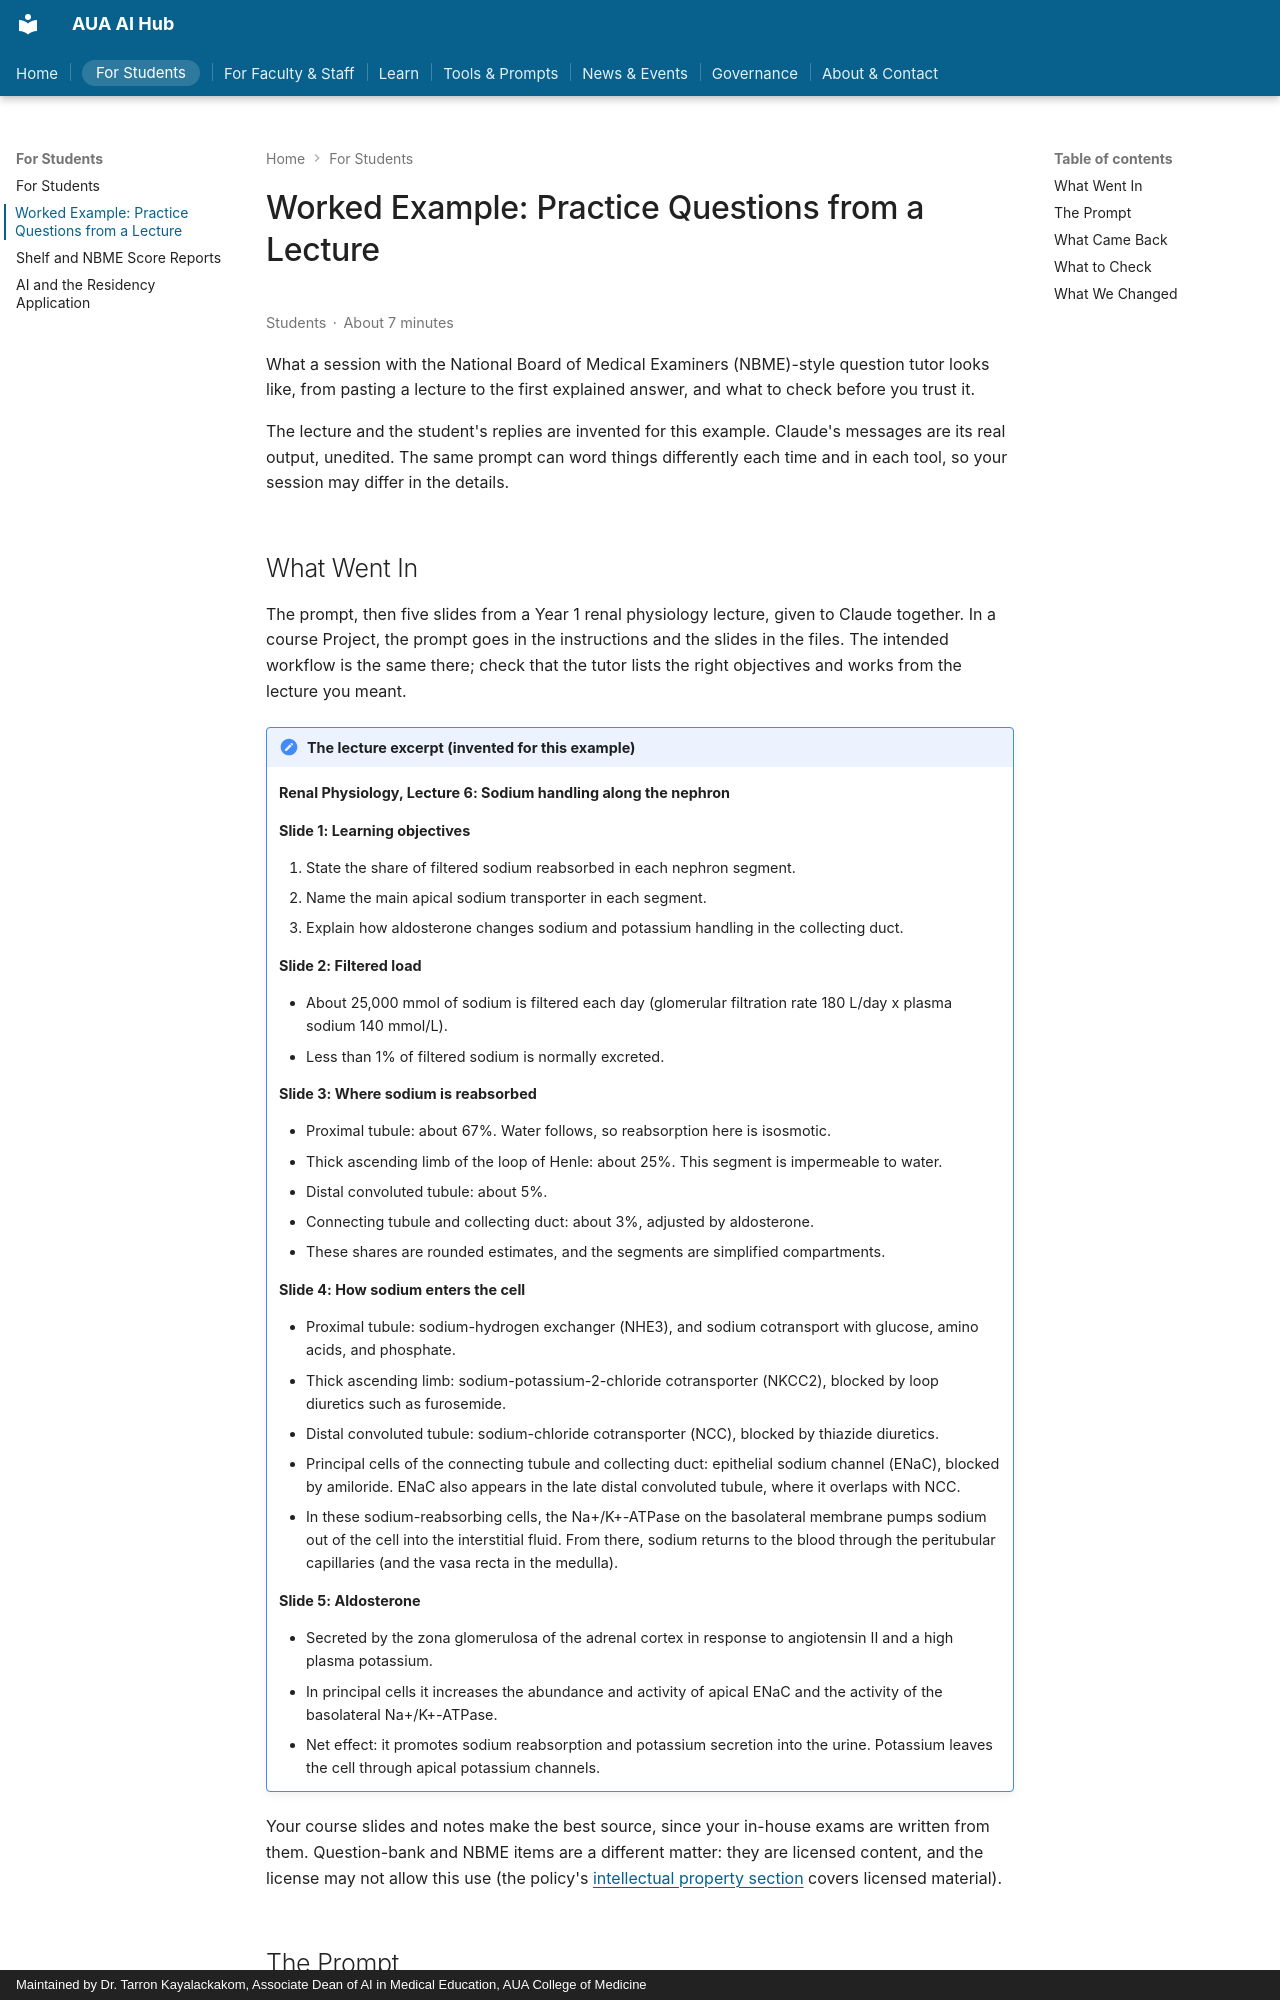

repository: TarronKayAUA/aua-ai-hub · page: examples/study-practice-questions/index.html · generator: mkdocs · copyright: Maintained by Dr. Tarron Kayalackakom, Associate Dean of AI in Medical Education, AUA College of Medicine

---
last_reviewed: 2026-09-26
action:
  - text: Open the question tutor
    link: prompts/index.md#nbme-style-question-tutor
  - text: Set it up for a whole course
    link: tools/standing-setups.md#worked-pattern-a-course-assistant
    style: secondary
---

# Worked Example: Practice Questions from a Lecture

<span class="meta-chip">Students</span><span class="meta-chip">About 7 minutes</span>

What a session with the National Board of Medical Examiners (NBME)-style question tutor looks like, from pasting a lecture to the first explained answer, and what to check before you trust it.

The lecture and the student's replies are invented for this example. Claude's messages are its real output, unedited. The same prompt can word things differently each time and in each tool, so your session may differ in the details.

## What Went In

The prompt, then five slides from a Year 1 renal physiology lecture, given to Claude together. In a course Project, the prompt goes in the instructions and the slides in the files. The intended workflow is the same there; check that the tutor lists the right objectives and works from the lecture you meant.

!!! note "The lecture excerpt (invented for this example)"

    **Renal Physiology, Lecture 6: Sodium handling along the nephron**

    **Slide 1: Learning objectives**

    1. State the share of filtered sodium reabsorbed in each nephron segment.
    2. Name the main apical sodium transporter in each segment.
    3. Explain how aldosterone changes sodium and potassium handling in the collecting duct.

    **Slide 2: Filtered load**

    - About 25,000 mmol of sodium is filtered each day (glomerular filtration rate 180 L/day x plasma sodium 140 mmol/L).
    - Less than 1% of filtered sodium is normally excreted.

    **Slide 3: Where sodium is reabsorbed**

    - Proximal tubule: about 67%. Water follows, so reabsorption here is isosmotic.
    - Thick ascending limb of the loop of Henle: about 25%. This segment is impermeable to water.
    - Distal convoluted tubule: about 5%.
    - Connecting tubule and collecting duct: about 3%, adjusted by aldosterone.
    - These shares are rounded estimates, and the segments are simplified compartments.

    **Slide 4: How sodium enters the cell**

    - Proximal tubule: sodium-hydrogen exchanger (NHE3), and sodium cotransport with glucose, amino acids, and phosphate.
    - Thick ascending limb: sodium-potassium-2-chloride cotransporter (NKCC2), blocked by loop diuretics such as furosemide.
    - Distal convoluted tubule: sodium-chloride cotransporter (NCC), blocked by thiazide diuretics.
    - Principal cells of the connecting tubule and collecting duct: epithelial sodium channel (ENaC), blocked by amiloride. ENaC also appears in the late distal convoluted tubule, where it overlaps with NCC.
    - In these sodium-reabsorbing cells, the Na+/K+-ATPase on the basolateral membrane pumps sodium out of the cell into the interstitial fluid. From there, sodium returns to the blood through the peritubular capillaries (and the vasa recta in the medulla).

    **Slide 5: Aldosterone**

    - Secreted by the zona glomerulosa of the adrenal cortex in response to angiotensin II and a high plasma potassium.
    - In principal cells it increases the abundance and activity of apical ENaC and the activity of the basolateral Na+/K+-ATPase.
    - Net effect: it promotes sodium reabsorption and potassium secretion into the urine. Potassium leaves the cell through apical potassium channels.

Your course slides and notes make the best source, since your in-house exams are written from them. Question-bank and NBME items are a different matter: they are licensed content, and the license may not allow this use (the policy's [intellectual property section](../governance/policy.md#intellectual-property-rights-and-copyright-issues) covers licensed material).

## The Prompt

The [NBME-Style Question Tutor](../prompts/index.md#nbme-style-question-tutor) from the Prompt Library, word for word, as it stood in September 2026. It lists your objectives and waits for you to confirm them, then asks one question at a time and explains only after you answer. "NBME-style" names the format it aims for; its questions are not written, reviewed, or endorsed by the NBME.
